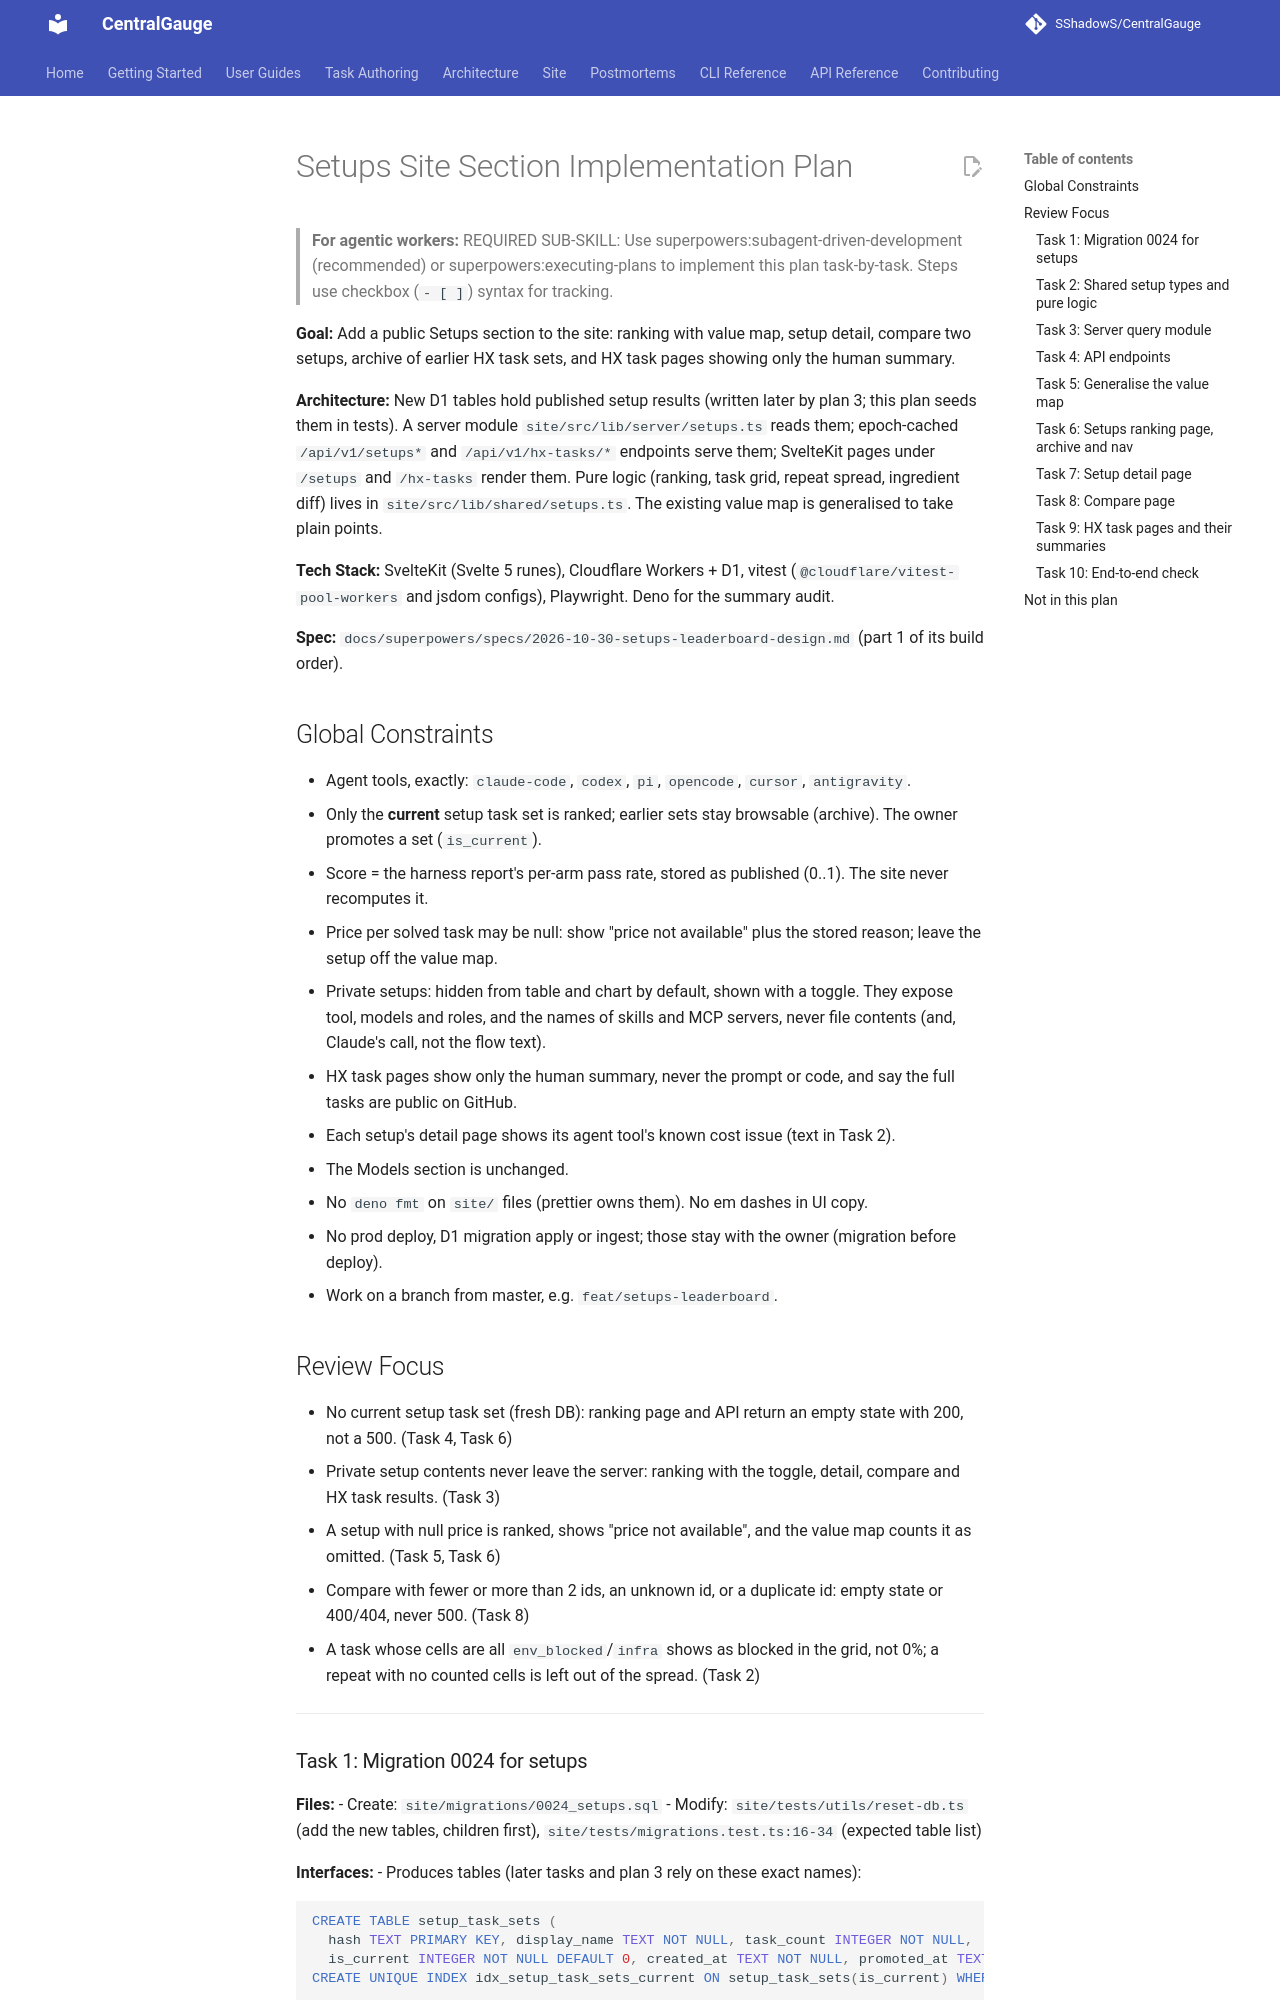

repository: SShadowS/CentralGauge · page: superpowers/plans/2026-10-30-setups-site-section/index.html · generator: mkdocs

# Setups Site Section Implementation Plan

> **For agentic workers:** REQUIRED SUB-SKILL: Use superpowers:subagent-driven-development (recommended) or superpowers:executing-plans to implement this plan task-by-task. Steps use checkbox (`- [ ]`) syntax for tracking.

**Goal:** Add a public Setups section to the site: ranking with value map, setup detail, compare two setups, archive of earlier HX task sets, and HX task pages showing only the human summary.

**Architecture:** New D1 tables hold published setup results (written later by plan 3; this plan seeds them in tests). A server module `site/src/lib/server/setups.ts` reads them; epoch-cached `/api/v1/setups*` and `/api/v1/hx-tasks/*` endpoints serve them; SvelteKit pages under `/setups` and `/hx-tasks` render them. Pure logic (ranking, task grid, repeat spread, ingredient diff) lives in `site/src/lib/shared/setups.ts`. The existing value map is generalised to take plain points.

**Tech Stack:** SvelteKit (Svelte 5 runes), Cloudflare Workers + D1, vitest (`@cloudflare/vitest-pool-workers` and jsdom configs), Playwright. Deno for the summary audit.

**Spec:** `docs/superpowers/specs/2026-10-30-setups-leaderboard-design.md` (part 1 of its build order).

## Global Constraints

- Agent tools, exactly: `claude-code`, `codex`, `pi`, `opencode`, `cursor`, `antigravity`.
- Only the **current** setup task set is ranked; earlier sets stay browsable (archive). The owner promotes a set (`is_current`).
- Score = the harness report's per-arm pass rate, stored as published (0..1). The site never recomputes it.
- Price per solved task may be null: show "price not available" plus the stored reason; leave the setup off the value map.
- Private setups: hidden from table and chart by default, shown with a toggle. They expose tool, models and roles, and the names of skills and MCP servers, never file contents (and, Claude's call, not the flow text).
- HX task pages show only the human summary, never the prompt or code, and say the full tasks are public on GitHub.
- Each setup's detail page shows its agent tool's known cost issue (text in Task 2).
- The Models section is unchanged.
- No `deno fmt` on `site/` files (prettier owns them). No em dashes in UI copy.
- No prod deploy, D1 migration apply or ingest; those stay with the owner (migration before deploy).
- Work on a branch from master, e.g. `feat/setups-leaderboard`.

## Review Focus

- No current setup task set (fresh DB): ranking page and API return an empty state with 200, not a 500. (Task 4, Task 6)
- Private setup contents never leave the server: ranking with the toggle, detail, compare and HX task results. (Task 3)
- A setup with null price is ranked, shows "price not available", and the value map counts it as omitted. (Task 5, Task 6)
- Compare with fewer or more than 2 ids, an unknown id, or a duplicate id: empty state or 400/404, never 500. (Task 8)
- A task whose cells are all `env_blocked`/`infra` shows as blocked in the grid, not 0%; a repeat with no counted cells is left out of the spread. (Task 2)

---
